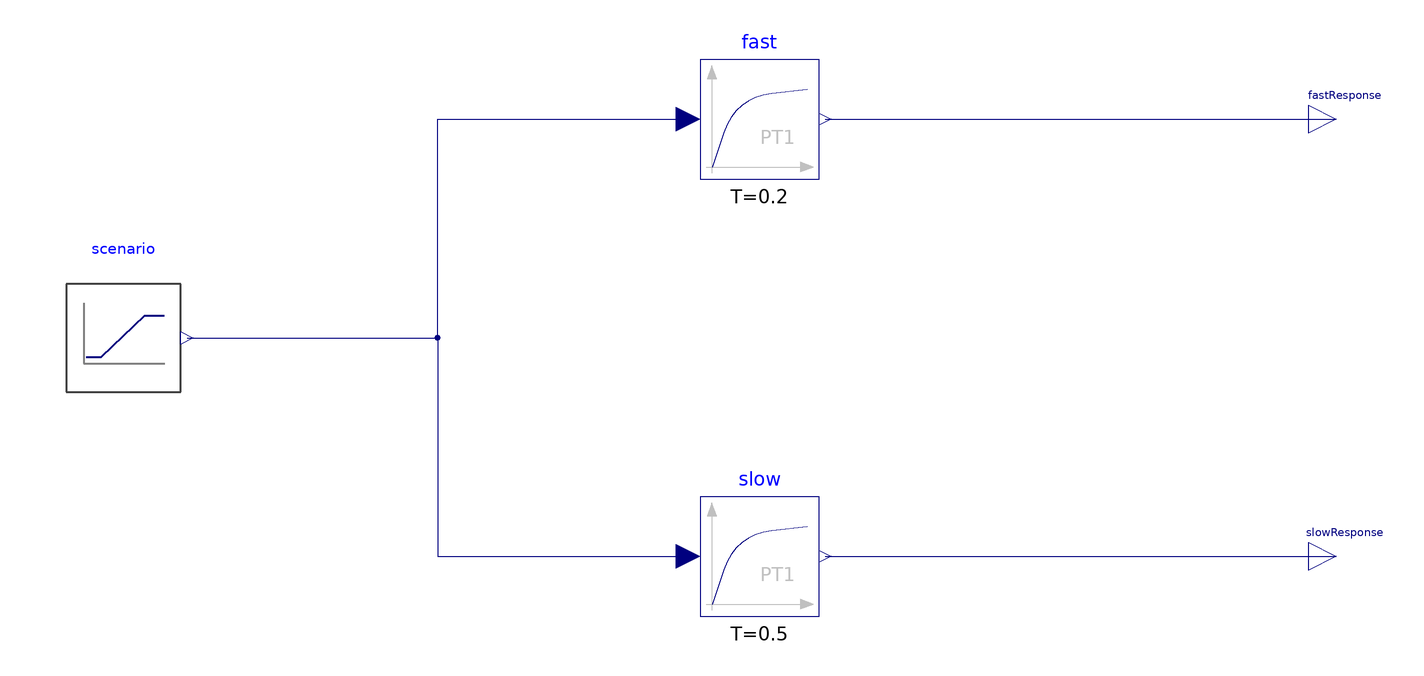

This picture is the connection diagram that the Modelica source below describes through its graphical annotations.

model ReusableScenario "Apply one planned ramp to two independent dynamic responses"
  extends Modelica.Icons.Example;
  ScenarioLibrary.Profiles.Ramp scenario(height=1,startTime=0.5,duration=1.5)  "Common planned ramp input" annotation(Placement(transformation(origin={-155,0},extent={{-16,-16},{16,16}},rotation=0)));
  Modelica.Blocks.Continuous.FirstOrder fast(T=0.2,y_start=0,initType=Modelica.Blocks.Types.Init.InitialState)  "First-order response with the shorter time constant" annotation(Placement(transformation(origin={5,55},extent={{-15,-15},{15,15}},rotation=0)));
  Modelica.Blocks.Interfaces.RealOutput fastResponse  "Response of the faster first-order block" annotation(Placement(transformation(origin={150,55},extent={{-7,-7},{7,7}},rotation=0)));
  Modelica.Blocks.Continuous.FirstOrder slow(T=0.5,y_start=0,initType=Modelica.Blocks.Types.Init.InitialState)  "First-order response with the longer time constant" annotation(Placement(transformation(origin={5,-55},extent={{-15,-15},{15,15}},rotation=0)));
  Modelica.Blocks.Interfaces.RealOutput slowResponse  "Response of the slower first-order block" annotation(Placement(transformation(origin={150,-55},extent={{-7,-7},{7,7}},rotation=0)));
equation
  connect(scenario.y,fast.u) annotation(Line(points={{-139,0},{-76,0},{-76,55},{-13,55}},color={0,0,127}));
  connect(fast.y,fastResponse) annotation(Line(points={{21.5,55},{150,55}},color={0,0,127}));
  connect(scenario.y,slow.u) annotation(Line(points={{-139,0},{-76,0},{-76,-55},{-13,-55}},color={0,0,127}));
  connect(slow.y,slowResponse) annotation(Line(points={{21.5,-55},{150,-55}},color={0,0,127}));
  annotation(experiment(StartTime=0,StopTime=6,Interval=0.01,Tolerance=1e-6),
    Diagram(coordinateSystem(extent={{-240,-160},{240,160}},preserveAspectRatio=true)),
    Documentation(info="<html><p>Fan out one ramp to two first-order blocks with time constants of 0.2 s and 0.5 s. The input begins rising at 0.5 s, reaches one at 2 s and then holds. Both response states start at zero.</p><p>Plot <code>scenario.y</code>, <code>fastResponse</code> and <code>slowResponse</code>. The shared input defines the comparison conditions; the two dynamic blocks determine the resulting responses.</p></html>"));
end ReusableScenario;